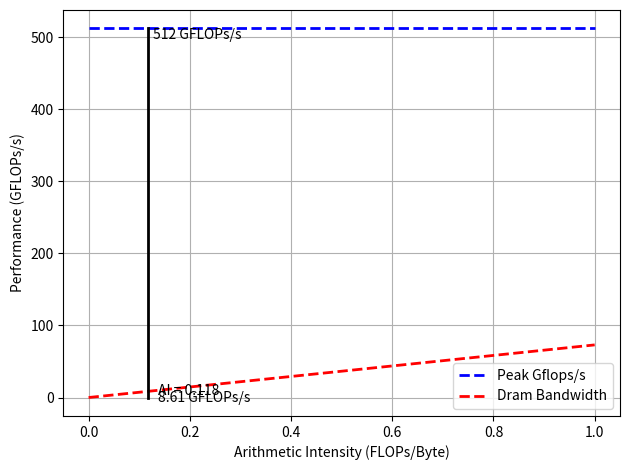

This chart was generated by the following Python code:

import numpy as np
import matplotlib.pyplot as plt

# 
peak_flops = 512  # Peak flops/s
dram_bandwidth = 73  # DRAM bandwidth (GB/s)
ai = 0.118  # Program Arithmetic Intensity

# x
x = np.linspace(0, 1, 100)

# 
plt.plot(x, [peak_flops]*len(x), label='Peak Gflops/s', linestyle='--', color='b', linewidth=2)
plt.plot(x, dram_bandwidth * x, label='Dram Bandwidth', linestyle='--', color='r', linewidth=2)
# plt.plot(x, [2.0]*len(x), label='Version 3 Gflops/s:0.262', linestyle='-', color='g', linewidth=2)
# plt.plot(x, [2.95]*len(x), label='Version 4 Gflops/s:0.295', linestyle='-', color='m', linewidth=2)
plt.plot([ai, ai], [0, peak_flops], linestyle='-', color='k', linewidth=2)

# 
plt.text(ai + 0.02, 0, f'AI = {ai}', verticalalignment='bottom')
plt.text(ai + 0.01, peak_flops, f'{peak_flops} GFLOPs/s', verticalalignment='top')
plt.text(ai + 0.02, ai * dram_bandwidth, f'{ai * dram_bandwidth:.2f} GFLOPs/s', verticalalignment='top')

# 
plt.xlabel('Arithmetic Intensity (FLOPs/Byte)')
plt.ylabel('Performance (GFLOPs/s)')

# 
plt.legend()

# 
plt.grid(True)  # 
plt.tight_layout()  # 
plt.show()